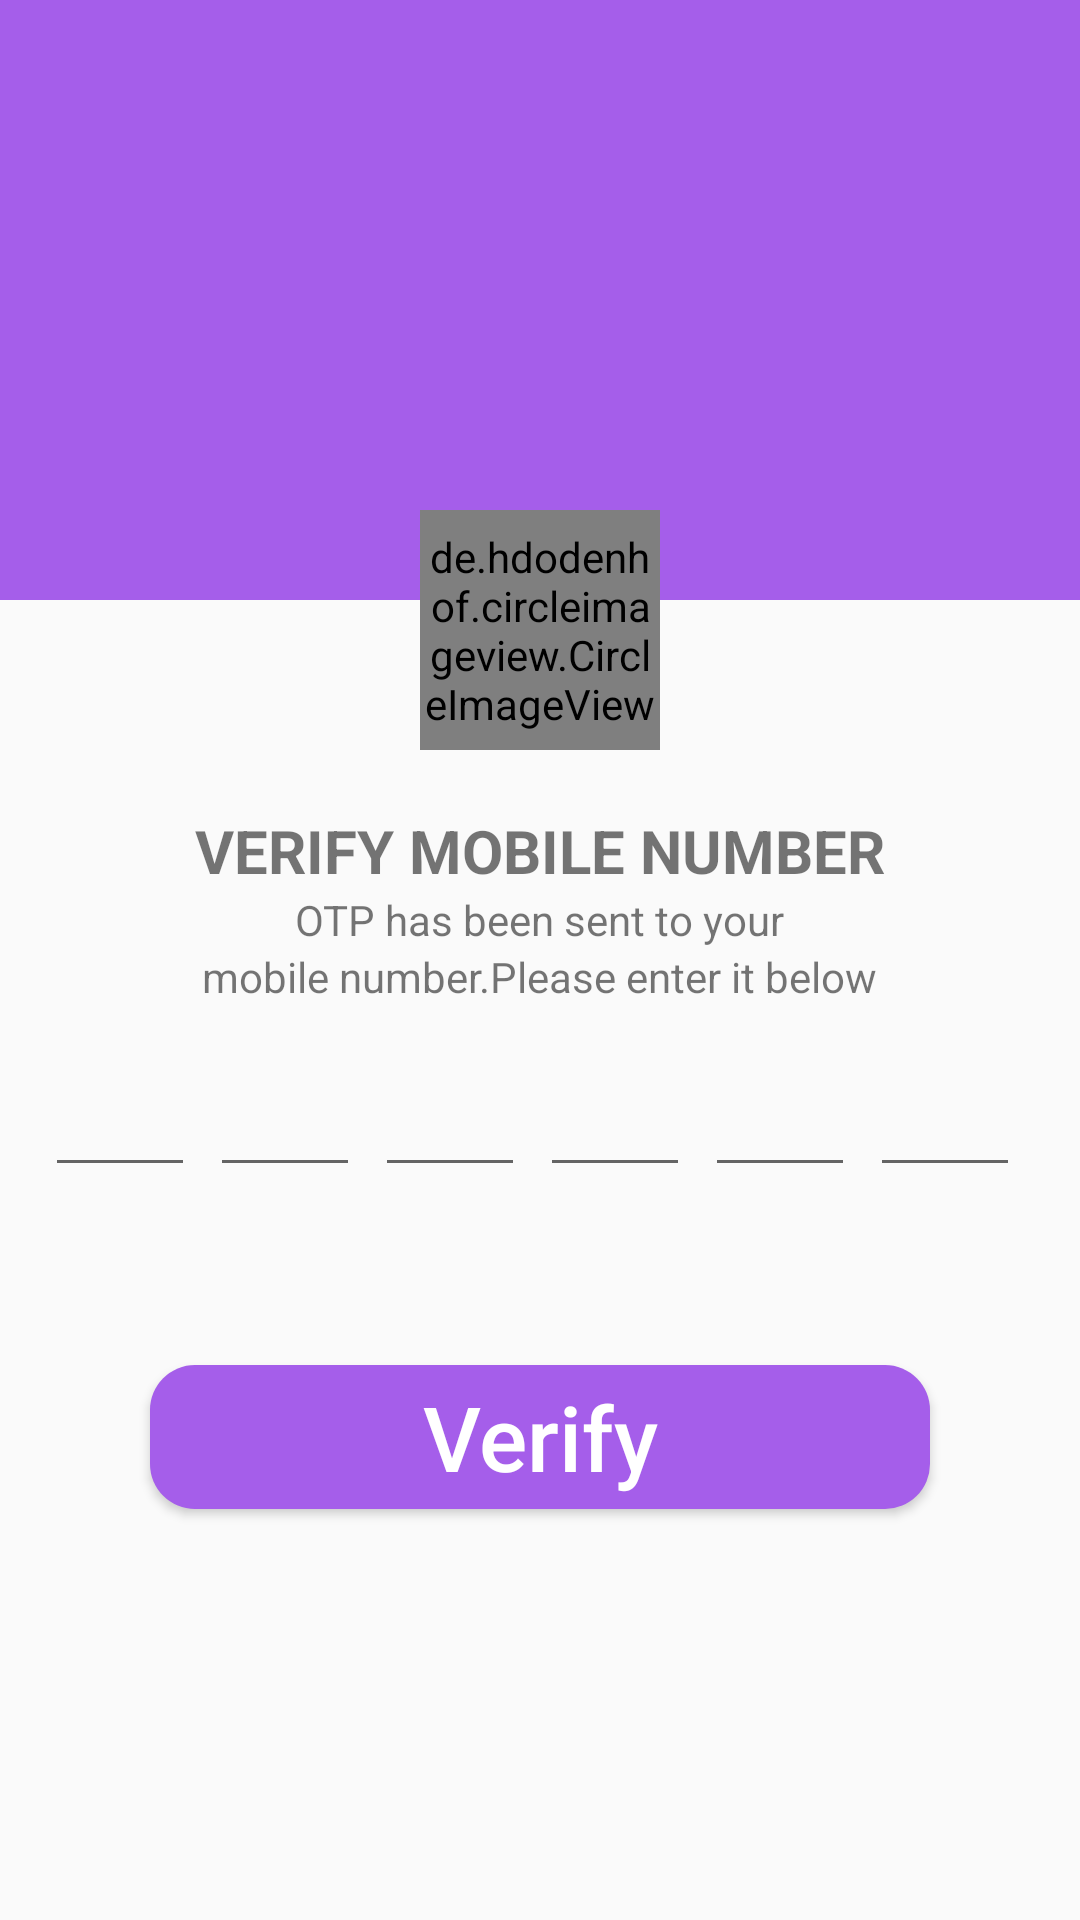

This screen was rendered from an Android layout file. Write that file and the resources it references.
<!-- AndroidManifest.xml: application theme AppTheme -->
<!-- res/layout/fragment_otp_activity.xml -->
<?xml version="1.0" encoding="utf-8"?>
<androidx.constraintlayout.widget.ConstraintLayout xmlns:android="http://schemas.android.com/apk/res/android"
    xmlns:app="http://schemas.android.com/apk/res-auto"
    xmlns:tools="http://schemas.android.com/tools"
    android:layout_width="match_parent"
    android:layout_height="match_parent"
    tools:context=".OtpActivity">

    

    <LinearLayout
        android:id="@+id/frame"
        android:layout_width="match_parent"
        android:layout_height="200dp"
        android:background="@color/colorAccent"
        android:orientation="vertical"
        app:layout_constraintTop_toTopOf="parent">

    </LinearLayout>

    <de.hdodenhof.circleimageview.CircleImageView
        android:id="@+id/Otp_icon"
        android:layout_width="80dp"
        android:layout_height="80dp"
        android:layout_marginTop="170dp"
        android:background="@drawable/otp_icon"
        android:src="@drawable/ic_checked"
        app:layout_constraintLeft_toLeftOf="parent"
        app:layout_constraintRight_toRightOf="parent"
        app:layout_constraintTop_toTopOf="parent">

    </de.hdodenhof.circleimageview.CircleImageView>

    <LinearLayout
        android:layout_width="match_parent"
        android:layout_height="wrap_content"
        android:layout_marginTop="20dp"
        android:orientation="vertical"
        app:layout_constraintTop_toBottomOf="@id/Otp_icon">

        <TextView
            android:layout_width="wrap_content"
            android:layout_height="wrap_content"
            android:layout_gravity="center_horizontal"
            android:text="Verify mobile number"
            android:textAllCaps="true"
            android:textSize="20sp"
            android:textStyle="bold" />

        <TextView
            android:layout_width="wrap_content"
            android:layout_height="wrap_content"
            android:layout_gravity="center"
            android:text="OTP has been sent to your">

        </TextView>

        <TextView
            android:layout_width="wrap_content"
            android:layout_height="wrap_content"
            android:layout_gravity="center"
            android:text="mobile number.Please enter it below" />

        <LinearLayout
            android:layout_width="match_parent"
            android:layout_height="80dp"
            android:gravity="center"
            android:orientation="horizontal">

            <EditText
                android:id="@+id/token1"
                android:layout_width="50dp"
                android:layout_height="wrap_content"
                android:layout_marginEnd="5dp"
                android:gravity="center"
                android:inputType="numberPassword"
                android:maxLength="1" />

            <EditText
                android:id="@+id/token2"
                android:layout_width="50dp"
                android:layout_height="wrap_content"
                android:layout_marginEnd="5dp"
                android:gravity="center"
                android:inputType="numberPassword"
                android:maxLength="1" />

            <EditText
                android:id="@+id/token3"
                android:layout_width="50dp"
                android:layout_height="wrap_content"
                android:layout_marginEnd="5dp"
                android:gravity="center"
                android:inputType="numberPassword"
                android:maxLength="1" />

            <EditText
                android:id="@+id/token4"
                android:layout_width="50dp"
                android:layout_height="wrap_content"
                android:layout_marginEnd="5dp"
                android:gravity="center"
                android:inputType="numberPassword"
                android:maxLength="1" />

            <EditText
                android:id="@+id/token5"
                android:layout_width="50dp"
                android:layout_height="wrap_content"
                android:layout_marginEnd="5dp"
                android:gravity="center"
                android:inputType="numberPassword"
                android:maxLength="1" />

            <EditText
                android:id="@+id/token6"
                android:layout_width="50dp"
                android:layout_height="wrap_content"
                android:layout_marginEnd="5dp"
                android:gravity="center"
                android:inputType="numberPassword"
                android:maxLength="1" />
        </LinearLayout>

        <Button

            android:id="@+id/VerifyBtn"
            android:layout_width="match_parent"
            android:layout_height="wrap_content"
            android:layout_gravity="center"
            android:layout_marginStart="50dp"
            android:layout_marginTop="40dp"
            android:layout_marginEnd="50dp"
            android:layout_marginBottom="50dp"
            android:background="@drawable/authbutton"
            android:text="Verify"
            android:textAllCaps="false"
            android:textColor="#fff"
            android:textSize="30sp" />

        <ProgressBar
            android:id="@+id/otp_ProgressBar"
            android:layout_width="50dp"
            android:layout_height="50dp"
            android:layout_gravity="center"
            android:layout_marginBottom="10dp"
            android:visibility="invisible" />

    </LinearLayout>


</androidx.constraintlayout.widget.ConstraintLayout>
<!-- resources referenced by this layout -->
<resources>
  <color name="colorAccent">#a55eea</color>
  <!-- drawable authbutton (drawable) -->
  <?xml version="1.0" encoding="utf-8"?>
  <shape xmlns:android="http://schemas.android.com/apk/res/android">
  
      <solid android:color="@color/colorPrimary" />
      <corners android:radius="15dp" />
  
  
  </shape>
  <!-- drawable ic_checked (drawable) -->
  <vector xmlns:android="http://schemas.android.com/apk/res/android"
      android:width="24.2dp"
      android:height="24.2dp"
      android:viewportWidth="507.2"
      android:viewportHeight="507.2">
      <path
          android:fillColor="#32BA7C"
          android:pathData="M253.6,253.6m-253.6,0a253.6,253.6 0,1 1,507.2 0a253.6,253.6 0,1 1,-507.2 0" />
      <path
          android:fillColor="#0AA06E"
          android:pathData="M188.8,368l130.4,130.4c108,-28.8 188,-127.2 188,-244.8c0,-2.4 0,-4.8 0,-7.2L404.8,152L188.8,368z" />
      <path
          android:fillColor="#FFFFFF"
          android:pathData="M260,310.4c11.2,11.2 11.2,30.4 0,41.6l-23.2,23.2c-11.2,11.2 -30.4,11.2 -41.6,0L93.6,272.8c-11.2,-11.2 -11.2,-30.4 0,-41.6l23.2,-23.2c11.2,-11.2 30.4,-11.2 41.6,0L260,310.4z" />
      <path
          android:fillColor="#FFFFFF"
          android:pathData="M348.8,133.6c11.2,-11.2 30.4,-11.2 41.6,0l23.2,23.2c11.2,11.2 11.2,30.4 0,41.6l-176,175.2c-11.2,11.2 -30.4,11.2 -41.6,0l-23.2,-23.2c-11.2,-11.2 -11.2,-30.4 0,-41.6L348.8,133.6z" />
  </vector>
  <style name="AppTheme" parent="Theme.AppCompat.Light.DarkActionBar">
          
          <item name="colorPrimary">@color/colorPrimary</item>
          <item name="colorPrimaryDark">@color/colorPrimaryDark</item>
          <item name="colorAccent">@color/colorAccent</item>
      </style>
  <color name="colorPrimary">#a55eea</color>
  <color name="colorPrimaryDark">#8854d0</color>
</resources>
